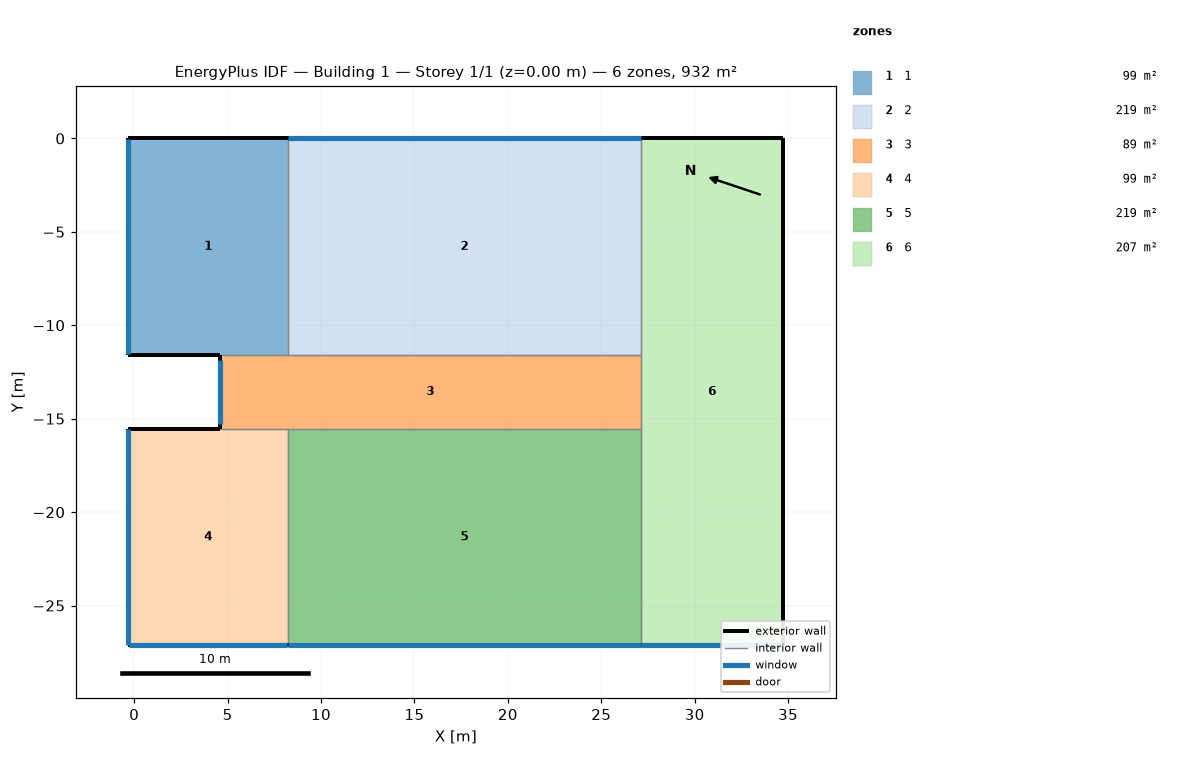
=== STOREY PLAN SPEC (per zone: floor XY polygon, exterior-wall plan segments, windows/doors) ===
zone 1: 1  (98.8 m²)
  floor: (8.23, 0.00) (8.23, -11.58) (4.57, -11.58) (-0.30, -11.58) (-0.30, 0.00)
  exterior wall: (4.57, -11.58) – (-0.30, -11.58)  [4.9 m]
  exterior wall: (-0.30, -11.58) – (-0.30, 0.00)  [11.6 m]
    window: (-0.30, -0.03) – (-0.30, -11.56)  [25.4 m²]
  exterior wall: (-0.30, 0.00) – (8.23, 0.00)  [8.5 m]
  interior walls: 2
zone 2: 2  (218.9 m²)
  floor: (27.13, 0.00) (27.13, -11.58) (8.23, -11.58) (8.23, 0.00)
  exterior wall: (8.23, 0.00) – (27.13, 0.00)  [18.9 m]
    window: (27.10, 0.00) – (8.26, 0.00)  [41.5 m²]
  interior walls: 3
zone 3: 3  (89.4 m²)
  floor: (8.23, -15.54) (4.57, -15.54) (4.57, -11.58) (8.23, -11.58) (27.13, -11.58) (27.13, -15.54)
  exterior wall: (4.57, -15.54) – (4.57, -11.58)  [4.0 m]
    window: (4.57, -11.83) – (4.57, -15.29)  [3.5 m²]
  interior walls: 5
zone 4: 4  (98.8 m²)
  floor: (-0.30, -27.13) (-0.30, -15.54) (4.57, -15.54) (8.23, -15.54) (8.23, -27.13)
  exterior wall: (-0.30, -27.13) – (-0.30, -15.54)  [11.6 m]
    window: (-0.30, -15.57) – (-0.30, -27.10)  [25.4 m²]
  exterior wall: (-0.30, -15.54) – (4.57, -15.54)  [4.9 m]
  exterior wall: (8.23, -27.13) – (-0.30, -27.13)  [8.5 m]
    window: (-0.28, -27.13) – (8.20, -27.13)  [18.7 m²]
  interior walls: 2
zone 5: 5  (218.9 m²)
  floor: (8.23, -27.13) (8.23, -15.54) (27.13, -15.54) (27.13, -27.13)
  exterior wall: (27.13, -27.13) – (8.23, -27.13)  [18.9 m]
    window: (8.26, -27.13) – (27.10, -27.13)  [41.5 m²]
  interior walls: 3
zone 6: 6  (206.7 m²)
  floor: (27.13, -27.13) (27.13, -15.54) (27.13, -11.58) (27.13, 0.00) (34.75, 0.00) (34.75, -27.13)
  exterior wall: (27.13, 0.00) – (34.75, 0.00)  [7.6 m]
  exterior wall: (34.75, 0.00) – (34.75, -27.13)  [27.1 m]
  exterior wall: (34.75, -27.13) – (27.13, -27.13)  [7.6 m]
    window: (27.15, -27.13) – (34.72, -27.13)  [16.7 m²]
  interior walls: 3

=== DERIVED (storey summary) ===
Building: Building 1
Storey: 1 of 1  (floor level z = 0.00 m)
Storey gross floor area: 931.5 m²
Zones on this storey: 6
  - 1: floor 98.8 m²; exterior wall 25.0 m (60.9 m²); 1 window(s) 25.4 m²; WWR 41.7%
  - 2: floor 218.9 m²; exterior wall 18.9 m (46.1 m²); 1 window(s) 41.5 m²; WWR 90.0%
  - 3: floor 89.4 m²; exterior wall 4.0 m (9.7 m²); 1 window(s) 3.5 m²; WWR 35.8%
  - 4: floor 98.8 m²; exterior wall 25.0 m (60.9 m²); 2 window(s) 44.1 m²; WWR 72.4%
  - 5: floor 218.9 m²; exterior wall 18.9 m (46.1 m²); 1 window(s) 41.5 m²; WWR 90.0%
  - 6: floor 206.7 m²; exterior wall 42.4 m (103.3 m²); 1 window(s) 16.7 m²; WWR 16.2%
Zone adjacency (shared interzone walls):
  - 1 ↔ 2
  - 1 ↔ 3
  - 2 ↔ 3
  - 2 ↔ 6
  - 3 ↔ 4
  - 3 ↔ 5
  - 3 ↔ 6
  - 4 ↔ 5
  - 5 ↔ 6